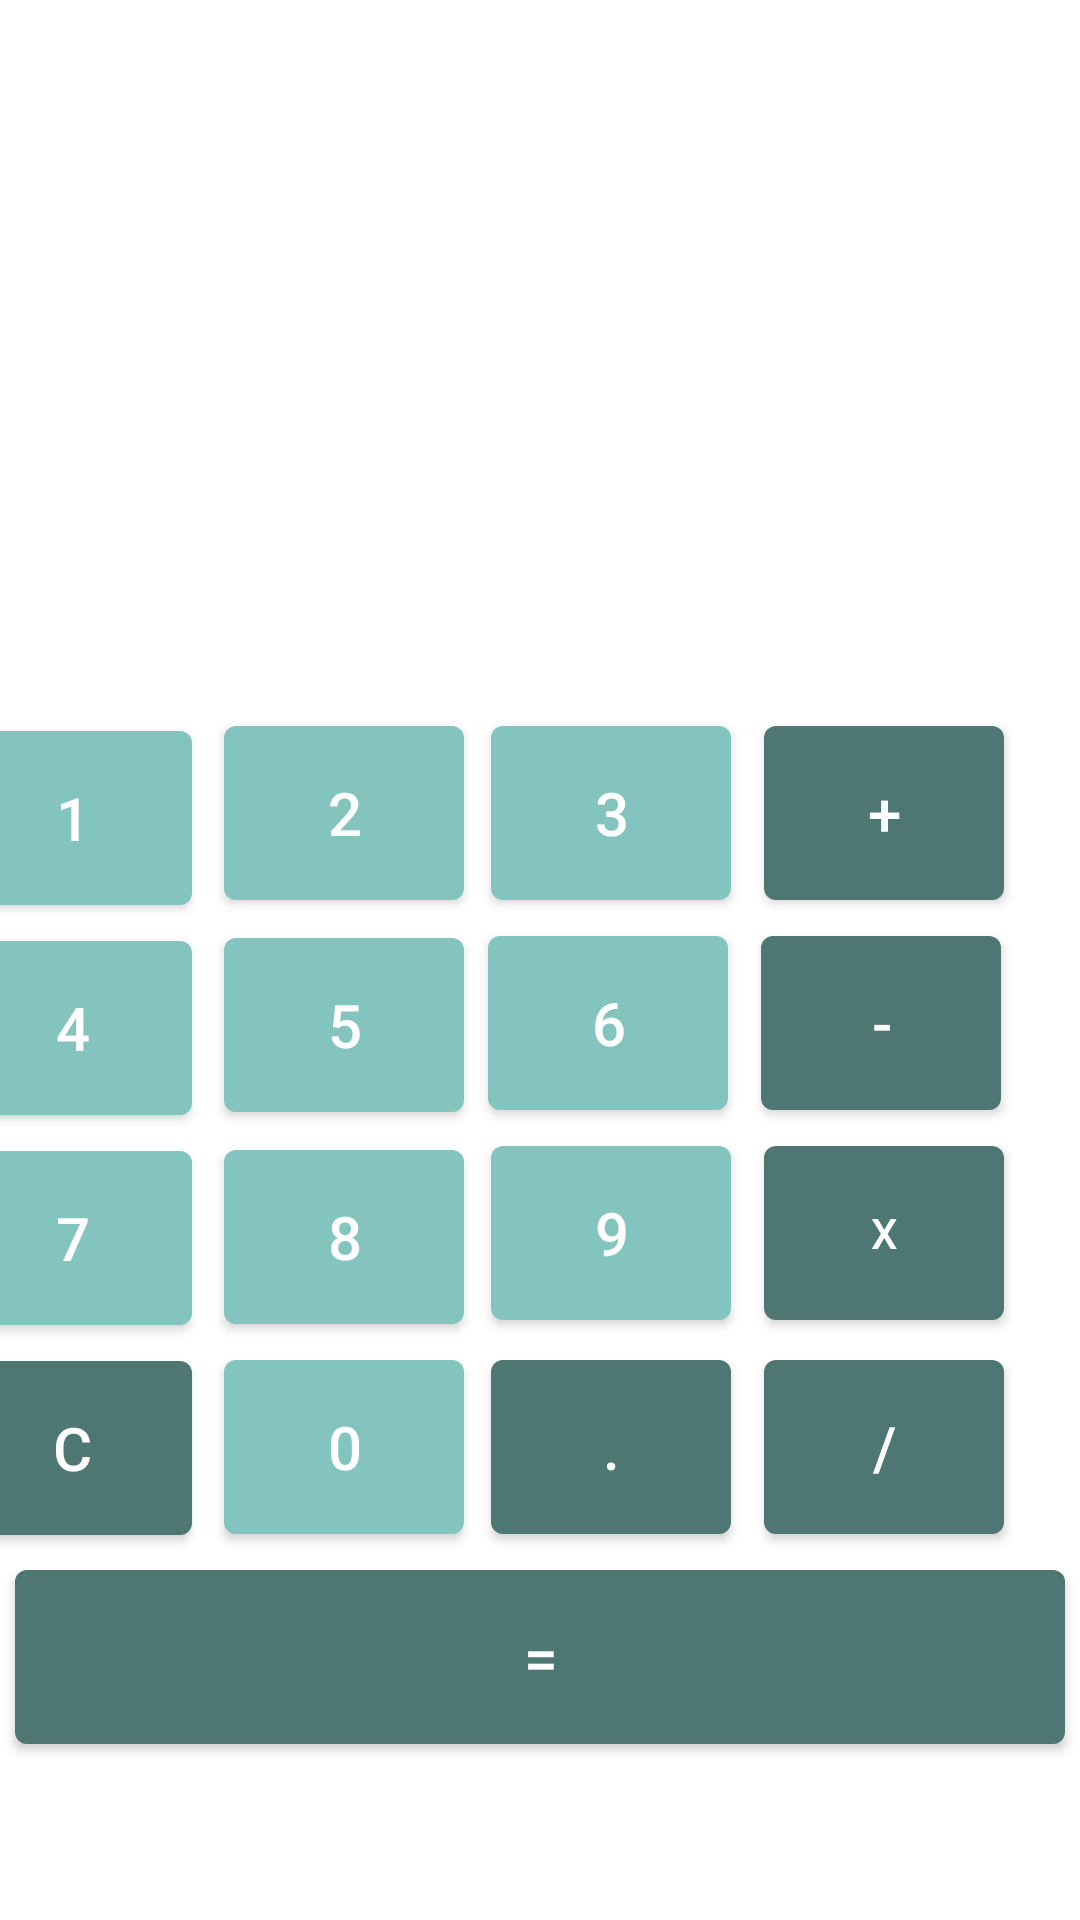

Android layout source for this screen:
<!-- AndroidManifest.xml: application theme Theme.MultiCalculator -->
<!-- res/layout/activity_calculator.xml -->
<?xml version="1.0" encoding="utf-8"?>
<androidx.constraintlayout.widget.ConstraintLayout xmlns:android="http://schemas.android.com/apk/res/android"
    xmlns:app="http://schemas.android.com/apk/res-auto"
    xmlns:tools="http://schemas.android.com/tools"
    android:layout_width="match_parent"
    android:layout_height="match_parent"
    android:gravity="center_horizontal"
    android:orientation="vertical"
    tools:context=".calculatorActivity">

    <Button
        android:id="@+id/button1"
        android:layout_width="80dp"
        android:layout_height="70dp"
        android:layout_marginTop="60dp"
        android:layout_marginEnd="11dp"
        android:layout_marginRight="11dp"
        android:text="@string/button1"
        android:textSize="20sp"
        app:backgroundTint="#83C5BE"
        app:layout_constraintBottom_toBottomOf="parent"
        app:layout_constraintEnd_toStartOf="@+id/button2"
        app:layout_constraintHorizontal_bias="1.0"
        app:layout_constraintStart_toStartOf="parent"
        app:layout_constraintTop_toBottomOf="@+id/t2"
        app:layout_constraintVertical_bias="0.005" />

    <Button
        android:id="@+id/button2"
        android:layout_width="80dp"
        android:layout_height="70dp"
        android:layout_marginTop="60dp"
        android:layout_marginEnd="9dp"
        android:layout_marginRight="9dp"
        android:text="2"
        android:textSize="20sp"
        app:backgroundTint="#83C5BE"
        app:layout_constraintBottom_toBottomOf="parent"
        app:layout_constraintEnd_toStartOf="@+id/button3"
        app:layout_constraintHorizontal_bias="1.0"
        app:layout_constraintStart_toStartOf="parent"
        app:layout_constraintTop_toBottomOf="@+id/t2"
        app:layout_constraintVertical_bias="0.0" />

    <Button
        android:id="@+id/button3"
        android:layout_width="80dp"
        android:layout_height="70dp"
        android:layout_marginTop="60dp"
        android:layout_marginEnd="11dp"
        android:layout_marginRight="11dp"
        android:text="3"
        android:textSize="20sp"
        app:backgroundTint="#83C5BE"
        app:layout_constraintBottom_toBottomOf="parent"
        app:layout_constraintEnd_toStartOf="@+id/button_add"
        app:layout_constraintHorizontal_bias="1.0"
        app:layout_constraintStart_toStartOf="parent"
        app:layout_constraintTop_toBottomOf="@+id/t2"
        app:layout_constraintVertical_bias="0.0" />

    <Button
        android:id="@+id/button_add"
        android:layout_width="80dp"
        android:layout_height="70dp"
        android:layout_marginTop="60dp"
        android:text="+"
        android:textSize="20sp"
        app:backgroundTint="#4e7672"
        app:layout_constraintBottom_toBottomOf="parent"
        app:layout_constraintEnd_toEndOf="parent"
        app:layout_constraintHorizontal_bias="0.909"
        app:layout_constraintStart_toStartOf="parent"
        app:layout_constraintTop_toBottomOf="@+id/t2"
        app:layout_constraintVertical_bias="0.0" />

    <Button
        android:id="@+id/button4"
        android:layout_width="80dp"
        android:layout_height="70dp"
        android:layout_marginEnd="11dp"
        android:layout_marginRight="11dp"
        android:text="4"
        android:textSize="20sp"
        app:backgroundTint="#83C5BE"
        app:layout_constraintBottom_toBottomOf="parent"
        app:layout_constraintEnd_toStartOf="@+id/button5"
        app:layout_constraintHorizontal_bias="1.0"
        app:layout_constraintStart_toStartOf="parent"
        app:layout_constraintTop_toBottomOf="@+id/button1"
        app:layout_constraintVertical_bias="0.0" />

    <Button
        android:id="@+id/button5"
        android:layout_width="80dp"
        android:layout_height="70dp"
        android:layout_marginEnd="8dp"
        android:layout_marginRight="8dp"
        android:text="5"
        android:textSize="20sp"
        app:backgroundTint="#83C5BE"
        app:layout_constraintBottom_toBottomOf="parent"
        app:layout_constraintEnd_toStartOf="@+id/button6"
        app:layout_constraintHorizontal_bias="1.0"
        app:layout_constraintStart_toStartOf="parent"
        app:layout_constraintTop_toBottomOf="@+id/button2"
        app:layout_constraintVertical_bias="0.003" />

    <Button
        android:id="@+id/button6"
        android:layout_width="80dp"
        android:layout_height="70dp"
        android:layout_marginEnd="11dp"
        android:layout_marginRight="11dp"
        android:text="6"
        android:textSize="20sp"
        app:backgroundTint="#83C5BE"
        app:layout_constraintBottom_toBottomOf="parent"
        app:layout_constraintEnd_toStartOf="@+id/button_sub"
        app:layout_constraintHorizontal_bias="1.0"
        app:layout_constraintStart_toStartOf="parent"
        app:layout_constraintTop_toBottomOf="@+id/button3"
        app:layout_constraintVertical_bias="0.0" />

    <Button
        android:id="@+id/button_sub"
        android:layout_width="80dp"
        android:layout_height="70dp"
        android:text="-"
        android:textSize="20sp"
        app:backgroundTint="#4e7672"
        app:layout_constraintBottom_toBottomOf="parent"
        app:layout_constraintEnd_toEndOf="parent"
        app:layout_constraintHorizontal_bias="0.906"
        app:layout_constraintStart_toStartOf="parent"
        app:layout_constraintTop_toBottomOf="@+id/button_add"
        app:layout_constraintVertical_bias="0.0" />

    <Button
        android:id="@+id/button7"
        android:layout_width="80dp"
        android:layout_height="70dp"
        android:layout_marginEnd="11dp"
        android:layout_marginRight="11dp"
        android:text="7"
        android:textSize="20sp"
        app:backgroundTint="#83C5BE"
        app:layout_constraintBottom_toBottomOf="parent"
        app:layout_constraintEnd_toStartOf="@+id/button8"
        app:layout_constraintHorizontal_bias="1.0"
        app:layout_constraintStart_toStartOf="parent"
        app:layout_constraintTop_toBottomOf="@+id/button4"
        app:layout_constraintVertical_bias="0.0" />

    <Button
        android:id="@+id/button8"
        android:layout_width="80dp"
        android:layout_height="70dp"
        android:layout_marginEnd="9dp"
        android:layout_marginRight="9dp"
        android:text="8"
        android:textSize="20sp"
        app:backgroundTint="#83C5BE"
        app:layout_constraintBottom_toBottomOf="parent"
        app:layout_constraintEnd_toStartOf="@+id/button9"
        app:layout_constraintHorizontal_bias="1.0"
        app:layout_constraintStart_toStartOf="parent"
        app:layout_constraintTop_toBottomOf="@+id/button5"
        app:layout_constraintVertical_bias="0.004" />

    <Button
        android:id="@+id/button9"
        android:layout_width="80dp"
        android:layout_height="70dp"
        android:layout_marginEnd="11dp"
        android:layout_marginRight="11dp"
        android:text="9"
        android:textSize="20sp"
        app:backgroundTint="#83C5BE"
        app:layout_constraintBottom_toBottomOf="parent"
        app:layout_constraintEnd_toStartOf="@+id/button_multi"
        app:layout_constraintHorizontal_bias="1.0"
        app:layout_constraintStart_toStartOf="parent"
        app:layout_constraintTop_toBottomOf="@+id/button6"
        app:layout_constraintVertical_bias="0.0" />

    <Button
        android:id="@+id/button_multi"
        android:layout_width="80dp"
        android:layout_height="70dp"
        android:text="x"
        android:textSize="14sp"
        app:backgroundTint="#4e7672"
        app:layout_constraintBottom_toBottomOf="parent"
        app:layout_constraintEnd_toEndOf="parent"
        app:layout_constraintHorizontal_bias="0.909"
        app:layout_constraintStart_toStartOf="parent"
        app:layout_constraintTop_toBottomOf="@+id/button_sub"
        app:layout_constraintVertical_bias="0.0" />

    <Button
        android:id="@+id/button0"
        android:layout_width="80dp"
        android:layout_height="70dp"
        android:layout_marginEnd="9dp"
        android:layout_marginRight="9dp"
        android:text="0"
        android:textSize="20sp"
        app:backgroundTint="#83C5BE"
        app:layout_constraintBottom_toBottomOf="parent"
        app:layout_constraintEnd_toStartOf="@+id/button_dot"
        app:layout_constraintHorizontal_bias="1.0"
        app:layout_constraintStart_toStartOf="parent"
        app:layout_constraintTop_toBottomOf="@+id/button8"
        app:layout_constraintVertical_bias="0.0" />

    <Button
        android:id="@+id/button_divide"
        android:layout_width="80dp"
        android:layout_height="70dp"
        android:text="/"
        android:textSize="20sp"
        app:backgroundTint="#4e7672"
        app:layout_constraintBottom_toTopOf="@+id/button_equal"
        app:layout_constraintEnd_toEndOf="parent"
        app:layout_constraintHorizontal_bias="0.909"
        app:layout_constraintStart_toStartOf="parent"
        app:layout_constraintTop_toBottomOf="@+id/button_multi"
        app:layout_constraintVertical_bias="1.0" />

    <Button
        android:id="@+id/button_equal"
        android:layout_width="350dp"
        android:layout_height="70dp"
        android:text="="
        android:textSize="20sp"
        app:backgroundTint="#4e7672"
        app:layout_constraintBottom_toBottomOf="parent"
        app:layout_constraintEnd_toEndOf="parent"
        app:layout_constraintHorizontal_bias="0.491"
        app:layout_constraintStart_toStartOf="parent"
        app:layout_constraintTop_toBottomOf="@+id/button0"
        app:layout_constraintVertical_bias="0.0" />

    <Button
        android:id="@+id/button_clear"
        android:layout_width="80dp"
        android:layout_height="70dp"
        android:layout_marginEnd="11dp"
        android:layout_marginRight="11dp"
        android:text="c"
        android:textSize="20sp"
        app:backgroundTint="#4e7672"
        app:layout_constraintBottom_toBottomOf="parent"
        app:layout_constraintEnd_toStartOf="@+id/button0"
        app:layout_constraintHorizontal_bias="1.0"
        app:layout_constraintStart_toStartOf="parent"
        app:layout_constraintTop_toBottomOf="@+id/button7"
        app:layout_constraintVertical_bias="0.0" />

    <Button
        android:id="@+id/button_dot"
        android:layout_width="80dp"
        android:layout_height="70dp"
        android:layout_marginEnd="11dp"
        android:layout_marginRight="11dp"
        android:text="."
        android:textSize="20sp"
        app:backgroundTint="#4e7672"
        app:layout_constraintBottom_toTopOf="@+id/button_equal"
        app:layout_constraintEnd_toStartOf="@+id/button_divide"
        app:layout_constraintHorizontal_bias="1.0"
        app:layout_constraintStart_toStartOf="parent"
        app:layout_constraintTop_toBottomOf="@+id/button9"
        app:layout_constraintVertical_bias="1.0" />

    <TextView
        android:id="@+id/t2"
        android:layout_width="400dp"
        android:layout_height="75dp"
        android:gravity="end"
        android:textSize="45sp"
        app:layout_constraintBottom_toBottomOf="parent"
        app:layout_constraintEnd_toEndOf="parent"
        app:layout_constraintStart_toStartOf="parent"
        app:layout_constraintTop_toTopOf="parent"
        app:layout_constraintVertical_bias="0.179" />

    <TextView
        android:id="@+id/t1"
        android:layout_width="400dp"
        android:layout_height="50dp"
        android:gravity="end"
        android:textSize="30sp"
        app:layout_constraintBottom_toTopOf="@+id/t2"
        app:layout_constraintEnd_toEndOf="parent"
        app:layout_constraintStart_toStartOf="parent"
        app:layout_constraintTop_toTopOf="parent"
        app:layout_constraintVertical_bias="1.0" />

</androidx.constraintlayout.widget.ConstraintLayout>
<!-- resources referenced by this layout -->
<resources>
  <string name="button1">1</string>
  <style name="Theme.MultiCalculator" parent="Theme.MaterialComponents.DayNight.DarkActionBar">
          
          <item name="colorPrimary">@color/purple_500</item>
          <item name="colorPrimaryVariant">@color/purple_700</item>
          <item name="colorOnPrimary">@color/white</item>
          
          <item name="colorSecondary">@color/teal_200</item>
          <item name="colorSecondaryVariant">@color/teal_700</item>
          <item name="colorOnSecondary">@color/black</item>
          
          <item name="android:statusBarColor" tools:targetApi="l">?attr/colorPrimaryVariant</item>
          
      </style>
  <!-- not gathered from this repository: default colours our renderer supplied (Android Studio template values) -->
  <color name="purple_500">#FF6200EE</color>
  <color name="purple_700">#FF3700B3</color>
  <color name="teal_200">#FF03DAC5</color>
  <color name="teal_700">#FF018786</color>
  <color name="black">#FF000000</color>
  <color name="white">#FFFFFFFF</color>
</resources>
